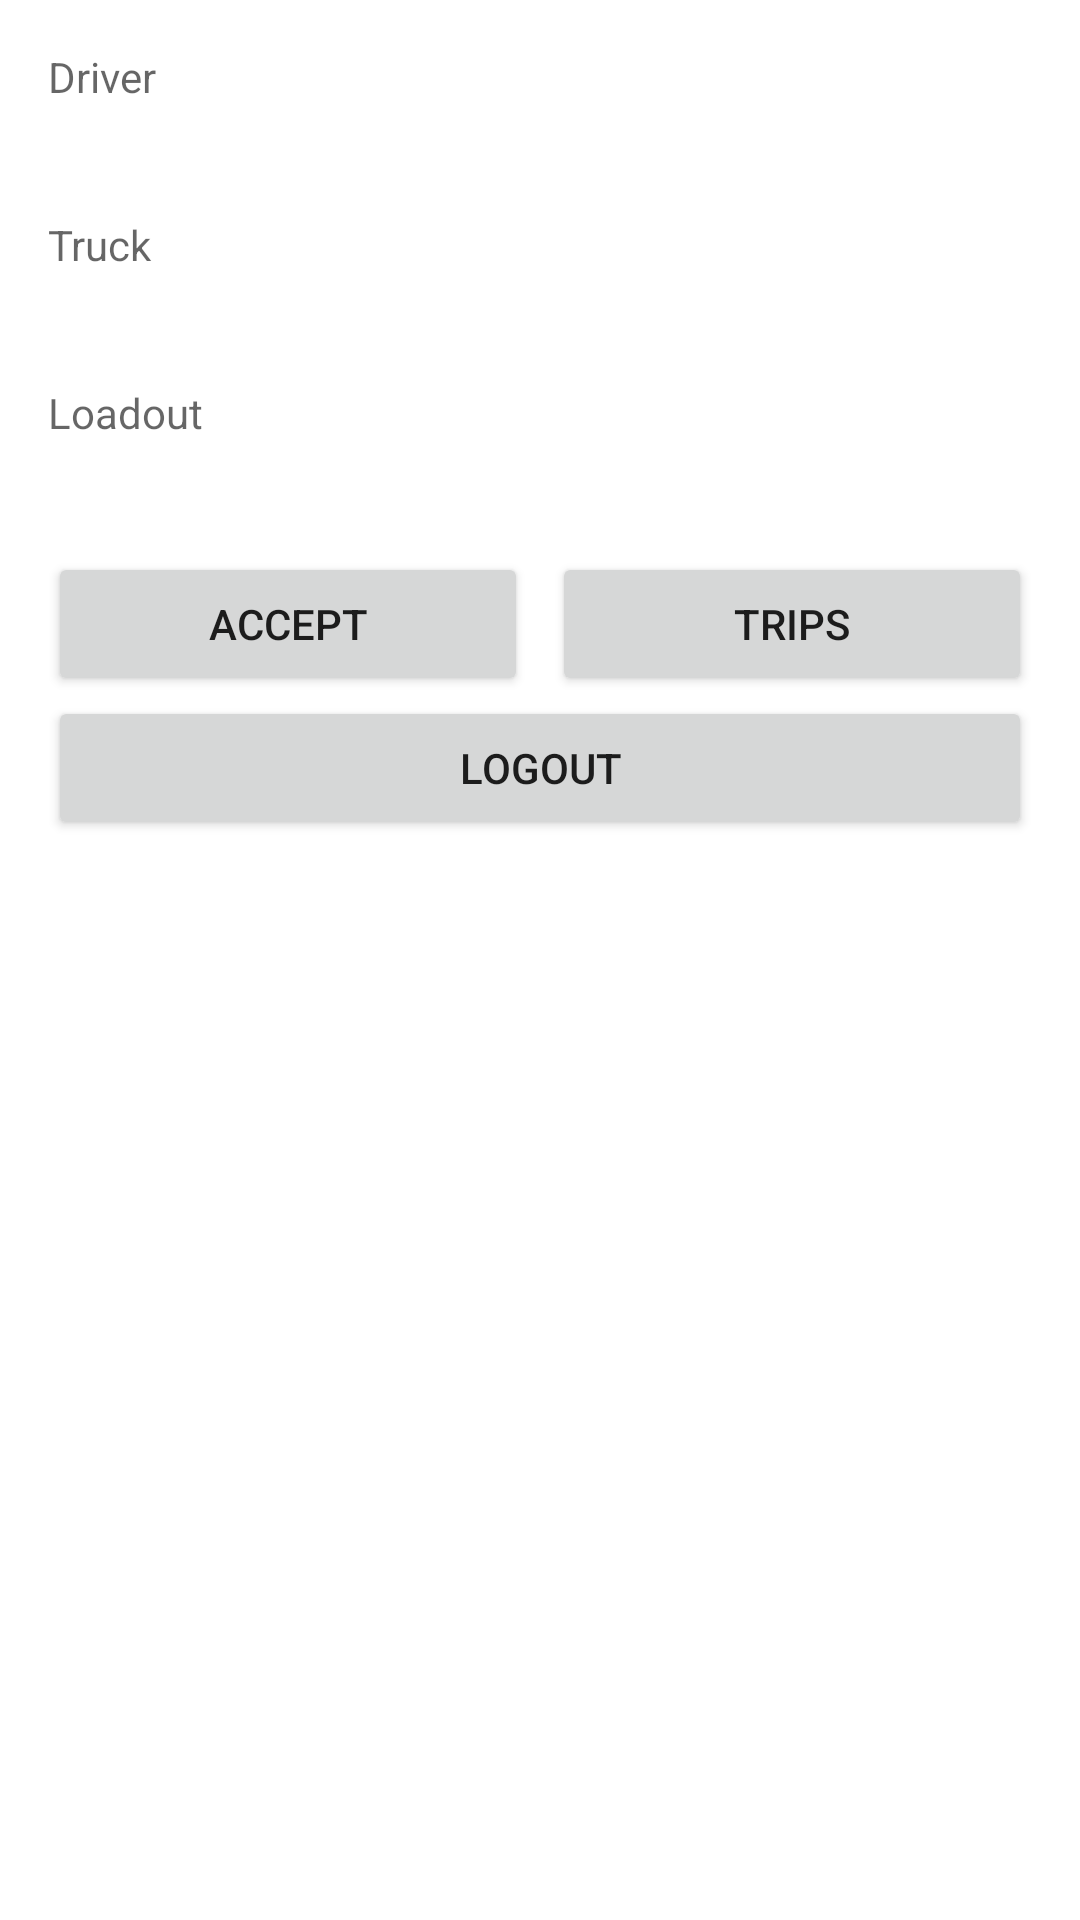

Here is an Android app screen rendered from its layout file. Give the layout XML and the strings, colors and styles it references.
<!-- AndroidManifest.xml: application theme Theme.TruckTrip -->
<!-- res/layout/activity_driver.xml -->
<?xml version="1.0" encoding="utf-8"?>
<androidx.constraintlayout.widget.ConstraintLayout xmlns:android="http://schemas.android.com/apk/res/android"
    xmlns:app="http://schemas.android.com/apk/res-auto"
    xmlns:tools="http://schemas.android.com/tools"
    android:layout_width="match_parent"
    android:layout_height="match_parent"
    tools:context=".Driver">

    <LinearLayout
        android:id="@+id/driverLayout"
        android:layout_width="0dp"
        android:layout_height="wrap_content"
        android:layout_marginStart="16dp"
        android:layout_marginTop="16dp"
        android:layout_marginEnd="16dp"
        android:orientation="vertical"
        app:layout_constraintEnd_toEndOf="parent"
        app:layout_constraintStart_toStartOf="parent"
        app:layout_constraintTop_toTopOf="parent">

        <TextView
            android:id="@+id/driverText"
            android:layout_width="match_parent"
            android:layout_height="wrap_content"
            android:ems="10"
            android:hint="Driver"
            android:inputType="text"
            android:minHeight="48dp" />

        <Space
            android:layout_width="match_parent"
            android:layout_height="8dp" />

        <TextView
            android:id="@+id/driverTruckText"
            android:layout_width="match_parent"
            android:layout_height="wrap_content"
            android:ems="10"
            android:hint="Truck"
            android:inputType="text"
            android:minHeight="48dp" />

        <Space
            android:layout_width="match_parent"
            android:layout_height="8dp" />

        <TextView
            android:id="@+id/driverloadoutText"
            android:layout_width="match_parent"
            android:layout_height="wrap_content"
            android:ems="10"
            android:hint="Loadout"
            android:inputType="textPassword"
            android:minHeight="48dp" />

        <Space
            android:layout_width="match_parent"
            android:layout_height="8dp" />

        <LinearLayout
            android:layout_width="match_parent"
            android:layout_height="wrap_content"
            android:orientation="horizontal">

            <Button
                android:id="@+id/acceptButton"
                android:layout_width="wrap_content"
                android:layout_height="wrap_content"
                android:layout_weight="1"
                android:text="Accept" />

            <Space
                android:layout_width="8dp"
                android:layout_height="wrap_content" />

            <Button
                android:id="@+id/viewTripButton"
                android:layout_width="wrap_content"
                android:layout_height="wrap_content"
                android:layout_weight="1"
                android:text="trips" />
        </LinearLayout>

        <LinearLayout
            android:layout_width="match_parent"
            android:layout_height="wrap_content"
            android:orientation="horizontal">

            <Button
                android:id="@+id/cerrarButton"
                android:layout_width="wrap_content"
                android:layout_height="wrap_content"
                android:layout_weight="1"
                android:text="@string/logout" />

        </LinearLayout>

    </LinearLayout>
</androidx.constraintlayout.widget.ConstraintLayout>
<!-- resources referenced by this layout -->
<resources>
  <string name="logout">logout</string>
  <style name="Theme.TruckTrip" parent="Theme.MaterialComponents.DayNight.DarkActionBar">
          
          <item name="colorPrimary">@color/purple_500</item>
          <item name="colorPrimaryVariant">@color/purple_700</item>
          <item name="colorOnPrimary">@color/white</item>
          
          <item name="colorSecondary">@color/teal_200</item>
          <item name="colorSecondaryVariant">@color/teal_700</item>
          <item name="colorOnSecondary">@color/black</item>
          
          <item name="android:statusBarColor" tools:targetApi="l">?attr/colorPrimaryVariant</item>
          
      </style>
  <!-- not gathered from this repository: default colours our renderer supplied (Android Studio template values) -->
  <color name="purple_500">#FF6200EE</color>
  <color name="purple_700">#FF3700B3</color>
  <color name="teal_200">#FF03DAC5</color>
  <color name="teal_700">#FF018786</color>
  <color name="black">#FF000000</color>
  <color name="white">#FFFFFFFF</color>
</resources>
